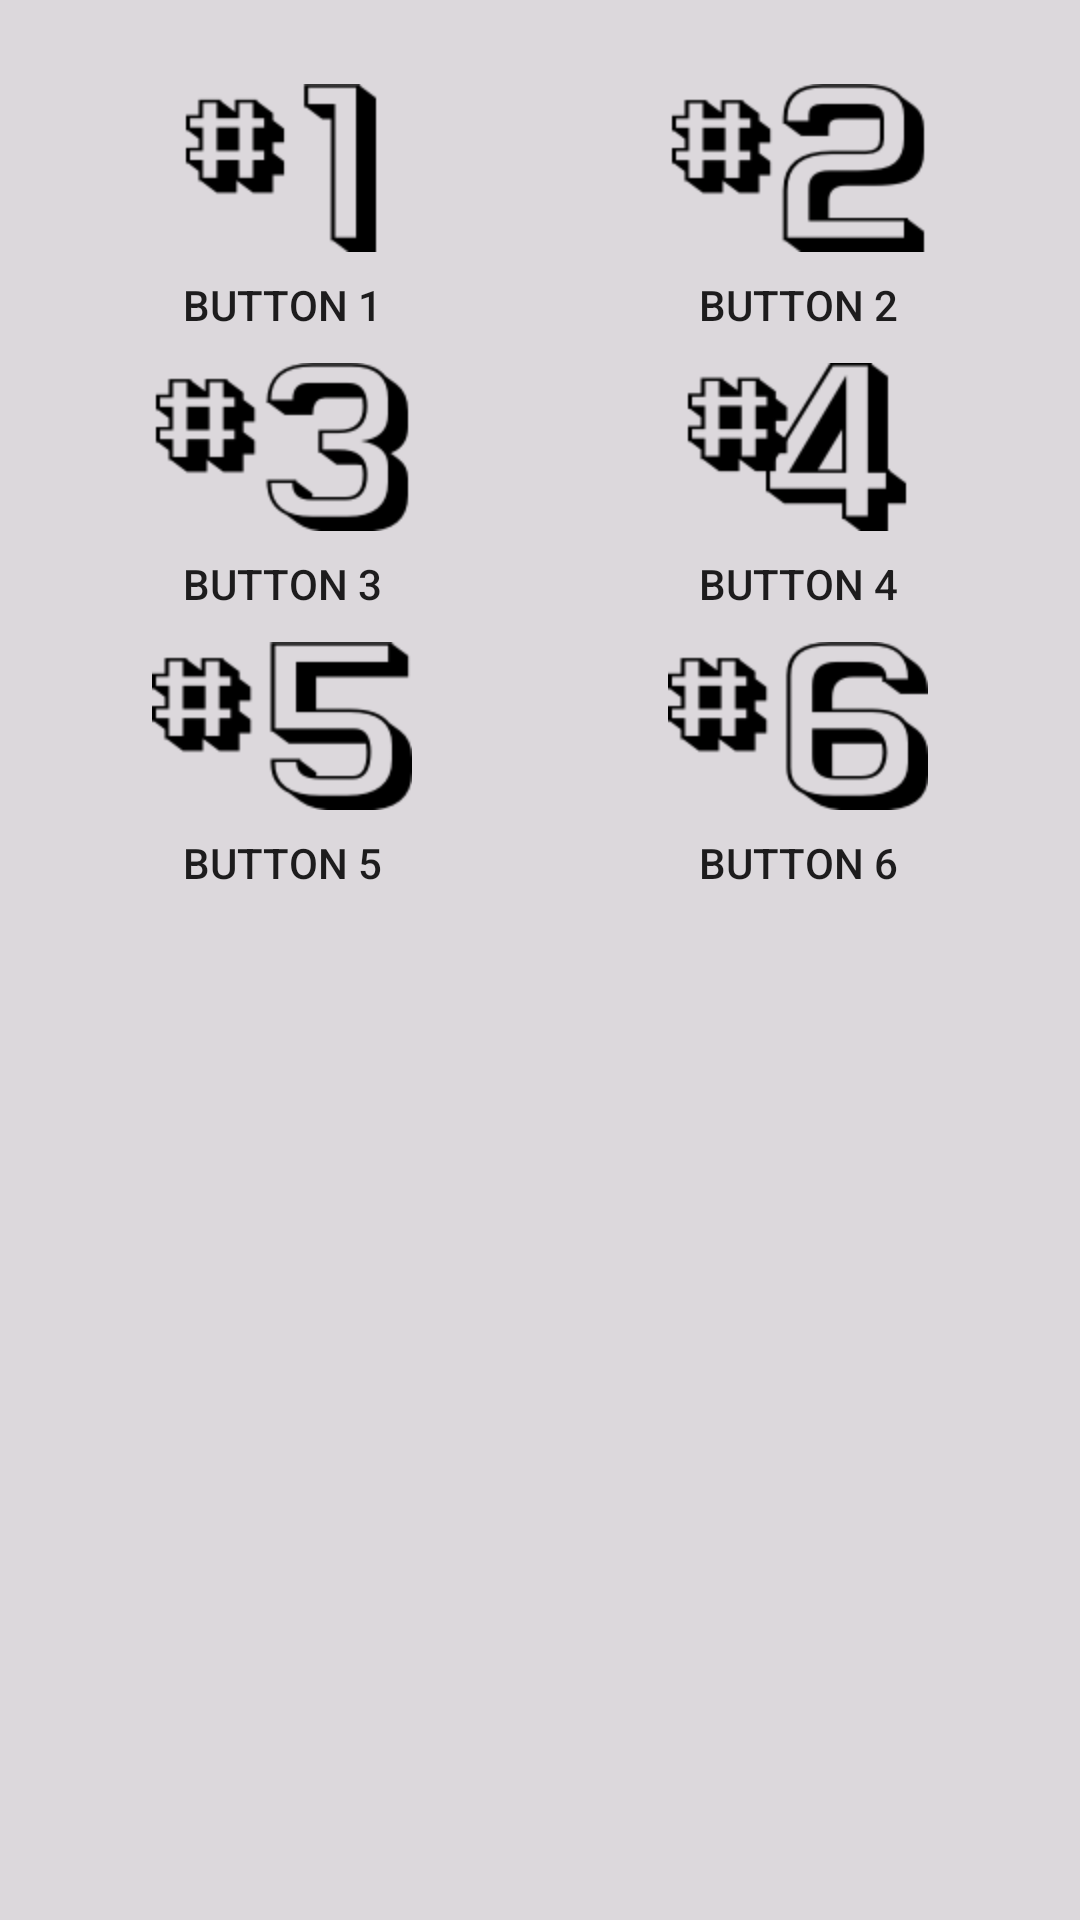

Produce the Android XML layout that renders to this screen, including the resource entries it uses.
<!-- AndroidManifest.xml: application theme Theme.AppCompat.Light -->
<!-- res/layout/width.xml -->
<?xml version="1.0" encoding="utf-8"?>
<ScrollView xmlns:android="http://schemas.android.com/apk/res/android"
    android:layout_width="fill_parent"
    android:layout_height="fill_parent"
    android:fillViewport="true" >

    <LinearLayout
        android:layout_width="fill_parent"
        android:layout_height="wrap_content"
        android:background="@color/background"
        android:orientation="vertical"
        android:padding="@dimen/top_padding" >

        <LinearLayout
            android:layout_width="fill_parent"
            android:layout_height="wrap_content"
            android:layout_marginTop="15dp"
            android:orientation="horizontal" >

            <Button
                android:id="@+id/button1"
                style="@style/dashboard_button"
                android:drawableTop="@drawable/icon1"
                android:onClick="clicked"
                android:text="@string/button1" />

            <Button
                android:id="@+id/button2"
                style="@style/dashboard_button"
                android:drawableTop="@drawable/icon2"
                android:onClick="clicked"
                android:text="@string/button2" />
        </LinearLayout>

        <LinearLayout
            android:layout_width="fill_parent"
            android:layout_height="wrap_content"
            android:orientation="horizontal" >

            <Button
                android:id="@+id/button3"
                style="@style/dashboard_button"
                android:drawableTop="@drawable/icon3"
                android:onClick="clicked"
                android:text="@string/button3" />

            <Button
                android:id="@+id/button4"
                style="@style/dashboard_button"
                android:drawableTop="@drawable/icon4"
                android:onClick="clicked"
                android:text="@string/button4" />
        </LinearLayout>

        <LinearLayout
            android:layout_width="fill_parent"
            android:layout_height="wrap_content"
            android:orientation="horizontal" >

            <Button
                android:id="@+id/button5"
                style="@style/dashboard_button"
                android:drawableTop="@drawable/icon5"
                android:onClick="clicked"
                android:text="@string/button5" />

            <Button
                android:id="@+id/button6"
                style="@style/dashboard_button"
                android:drawableTop="@drawable/icon6"
                android:onClick="clicked"
                android:text="@string/button6" />
        </LinearLayout>
    </LinearLayout>

</ScrollView>
<!-- resources referenced by this layout -->
<resources>
  <color name="background">#dcd8dc</color>
  <dimen name="top_padding">8dp</dimen>
  <!-- drawable icon1: png bitmap (drawable-hdpi, 43897 bytes) -->
  <!-- drawable icon2: png bitmap (drawable-hdpi, 43897 bytes) -->
  <!-- drawable icon3: png bitmap (drawable-hdpi, 43897 bytes) -->
  <!-- drawable icon4: png bitmap (drawable-hdpi, 43897 bytes) -->
  <!-- drawable icon5: png bitmap (drawable-hdpi, 2824 bytes) -->
  <!-- drawable icon6: png bitmap (drawable-hdpi, 3276 bytes) -->
  <string name="button1">Button 1</string>
  <string name="button2">Button 2</string>
  <string name="button3">Button 3</string>
  <string name="button4">Button 4</string>
  <string name="button5">Button 5</string>
  <string name="button6">Button 6</string>
  <style name="dashboard_button">
          <item name="android:layout_width">fill_parent</item>
          <item name="android:layout_height">wrap_content</item>
          <item name="android:layout_weight">1</item>
          <item name="android:background">@drawable/buttonselector</item>
          <item name="android:padding">5dp</item>
          <item name="android:drawablePadding">8dp</item>
      </style>
  <!-- drawable buttonselector (drawable) -->
  <?xml version="1.0" encoding="utf-8"?>
  <selector xmlns:android="http://schemas.android.com/apk/res/android">
  
      
      <item android:state_pressed="true">
          
          <shape android:shape="rectangle">                   
  			<solid android:color="@color/buttonpressed"/>           
   			<corners android:bottomLeftRadius="9dp" android:bottomRightRadius="9dp" android:topLeftRadius="9dp" android:topRightRadius="9dp" />        
          </shape>
          
      </item>
      
      
      
      <item android:state_focused="true">
          
          <shape android:shape="rectangle">           
              <solid android:color="@color/buttonfocus"/>
  			<corners android:bottomLeftRadius="9dp" android:bottomRightRadius="9dp" android:topLeftRadius="9dp" android:topRightRadius="9dp" />
          </shape>
          
       </item>
  
      
      <item android:state_selected="true">
          
  		<shape android:shape="rectangle">
              <solid android:color="@color/buttonfocus"/>
              <corners android:bottomLeftRadius="9dp" android:bottomRightRadius="9dp" android:topLeftRadius="9dp" android:topRightRadius="9dp" />
          </shape>        
          
      </item>
      
      
  		<item android:drawable="@android:color/transparent"/>
  
  </selector>
  <color name="buttonpressed">#f2f2f2</color>
  <color name="buttonfocus">#f2edf2</color>
</resources>
